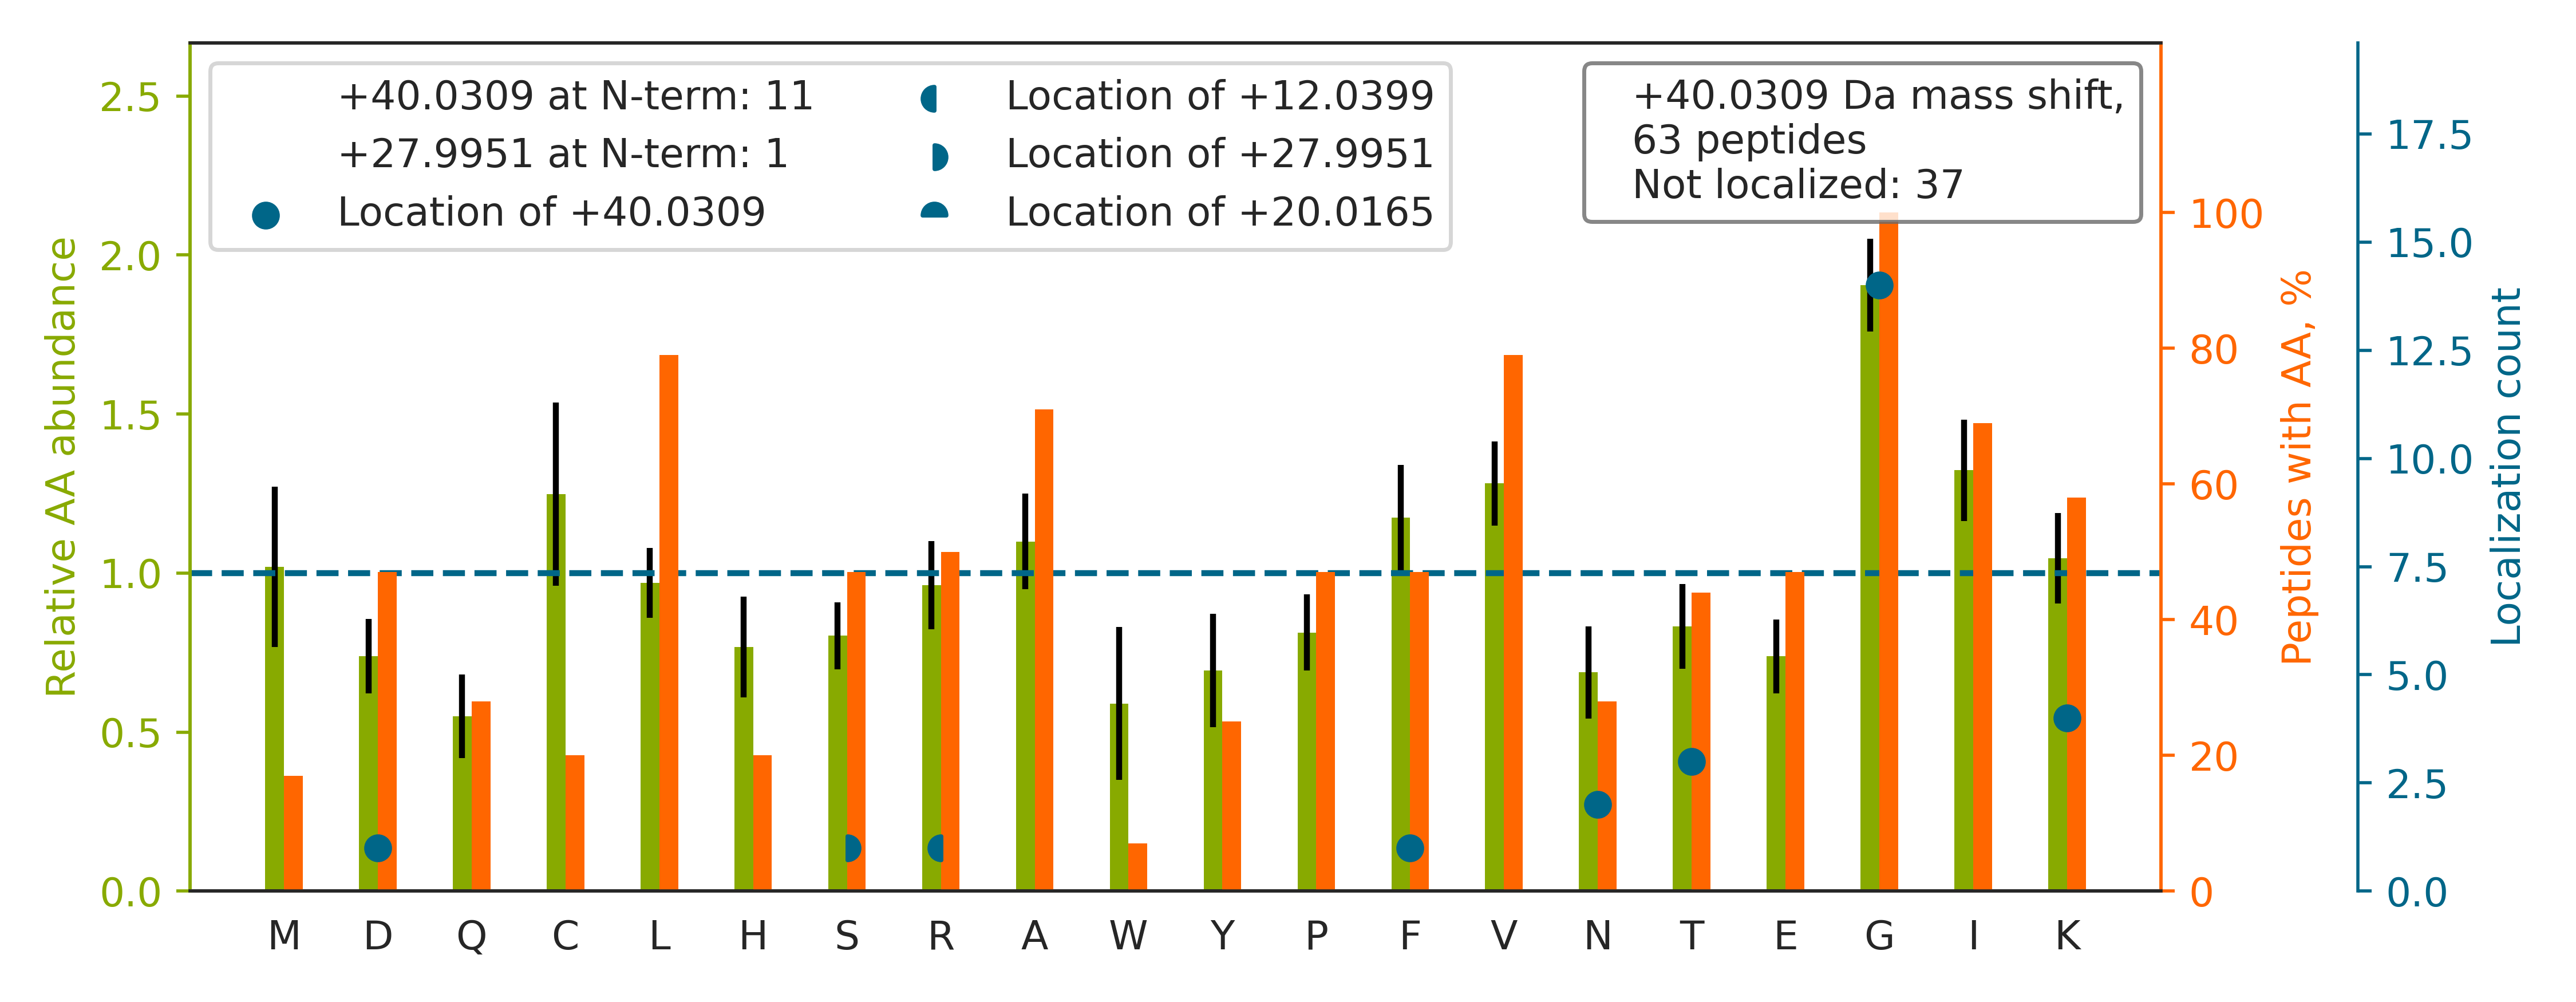

The table this chart was drawn from, first rows:
top isoform	localization score	spectrum
SGDAAIVDMVPGKPMCVESFSDYPPLGR		QEXI22200.48460.48460.3
S[+28]GPFGQIFR[+12]PDNFVFGQSGAGNNWAK	1	QEXI22200.51276.51276.3
VG[+40]EVIVTKDDAMLLK	0.9342	QEXI22200.36139.36139.2
LGVLIDLAHVSVATMK		QEXI22200.52156.52156.2
FGFPEGSVELYAEK		QEXI22200.49044.49044.2
D[+40]GKLVSESSDVLPK	0.008812	QEXI22200.22354.22354.2
VGDAIPAVEVFEG[+40]EPGNKVNLAELFK	0.9937	QEXI22200.55802.55802.3
VGLTNYAAAYCTGLLLAR		QEXI22200.52004.52004.3
DGTVLCELINALYPEGQAPVKK		QEXI22200.55949.55949.3
AGKPVICATQMLESMIK		QEXI22200.43274.43274.3
VGINYQPPTVVPGGDLAK		QEXI22200.42053.42053.2
YG[+40]DSEFTVQSTTGHCVHMR	0.9254	QEXI22200.19754.19754.3
FGANAILGVSLAVCK		QEXI22200.55400.55400.2
IGEHTPSALAIMENANVLAR		QEXI22200.43528.43528.3
EGDVLTLLESER		QEXI22200.46979.46979.2
K[+40]GVLFGVPGAFTPGCSK	0.848	QEXI22200.36061.36061.2
IG[+40]LFGGAGVGK	0.02976	QEXI22200.36001.36001.2
N[+40]GLSLAALKK	0.8663	QEXI22200.21046.21046.2
T[+40]GAAPIIDVVR	0.9241	QEXI22200.35244.35244.2
T[+40]GEAIVDAALSALR	0.8943	QEXI22200.53859.53859.2
HGYIGEFEIIDDHR		QEXI22200.31090.31090.3
IG[+40]GIGTVPVGR	0.2811	QEXI22200.30431.30431.2
WGDAGAEYVVESTGVFTTMEK		QEXI22200.55700.55700.3
SG[+40]VSLAALKK	0.01093	QEXI22200.16774.16774.2
LGFHLPLEVAYQR		QEXI22200.44073.44073.3
AGVMALANLLQIQR		QEXI22200.55411.55411.2
LGYFLALTGFR		QEXI22200.60524.60524.2
N[+40]GLSLAALK	0.8368	QEXI22200.31415.31415.2
IG[+40]LIQFCLSAPK	0.8774	QEXI22200.51010.51010.2
FGTVLTEHVAAAELGAR		QEXI22200.41349.41349.3
K[+40]GLTPSQIGVILR	0.9842	QEXI22200.32251.32251.2
LGISGDIDLTSASYTMI		QEXI22200.60857.60857.2
K[+40]GHAVGDIPGVR	0.9118	QEXI22200.7729.7729.3
FGAVFLWDSGSSVGEITGHNK		QEXI22200.52330.52330.3
VG[+40]SSGDIALHINPR	0.9178	QEXI22200.24007.24007.3
LGGSLIVAFEGCPV		QEXI22200.60864.60864.2
DGLAFNALIHR		QEXI22200.34711.34711.3
AG[+40]LQFPVGR	0.8901	QEXI22200.27997.27997.2
F[+40]GPGVAFR	0.7494	QEXI22200.35158.35158.2
T[+40]GISDVFAK	0.1323	QEXI22200.28183.28183.2
IG[+40]IEIIKR	0.5152	QEXI22200.27684.27684.2
FGVIFAGAQK		QEXI22200.44108.44108.2
VG[+40]LQVVAVK	0.9036	QEXI22200.31496.31496.2
LGLALNFSVFHYEIANSPEEAISLAK		QEXI22200.58316.58316.3
IG[+40]PLGLSPK	0.8511	QEXI22200.31601.31601.2
IGAEVYHNLK		QEXI22200.18628.18628.3
IG[+40]FPWSEIR	0.8888	QEXI22200.48729.48729.2
K[+40]GDIFLVR	0.0228	QEXI22200.21602.21602.2
VGLKAPGIIPR		QEXI22200.27960.27960.3
LGAVFNQVAFPLQYTPR		QEXI22200.55541.55541.3
FGEVVDCTLKLDPITGR		QEXI22200.48254.48254.3
EGVKTENNDHINLK		QEXI22200.7900.7900.3
VGWEQLLTTIAR		QEXI22200.57488.57488.3
IGLSVSEVIEGYEIACR		QEXI22200.56635.56635.3
IG[+40]QGYLIK	0.9679	QEXI22200.27456.27456.2
LGDVISIQPCPDVK		QEXI22200.39705.39705.3
IGIIGGTGLDDPEILEGR		QEXI22200.53369.53369.3
LGLVGVNLTLDGVK		QEXI22200.51482.51482.2
RGVMLAVDAVIAELK		QEXI22200.53401.53401.3
QGFGELLQAVPLADSFR		QEXI22200.58771.58771.3
... 3 more rows
